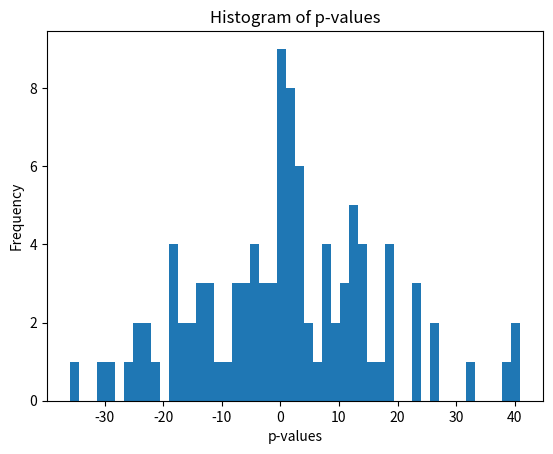

Write the Python code that produced this figure.
# Sample 20 different 4 p-values list combinations of the form 
# [p_loss_batch, p_loss_objectives, p_Q_batch, p_Q_objectives]
# where each value is randomly selected from the discrete range(-50, 50, 1).
# loop over 20 random p-values lists and sample from a normal distribution
# with mean 0 and standard deviation 1 over a discrete range of -50 to 50.

import numpy as np
import matplotlib.pyplot as plt

def sample_p_values(n_samples=50, mean=0, std=15, low=-50, high=50):
    p_values_list = []
    for i in range(n_samples):
        p_values = [np.random.normal(mean, std) for _ in range(2)]
        p_values = [int(p) for p in p_values]
        p_values = [max(low, min(high, p)) for p in p_values]
        p_values_list.append(p_values)
    return p_values_list

if __name__ == "__main__":
    p_values_list = sample_p_values(50)
    p_values_flattened = np.array(p_values_list).flatten()
    print(p_values_flattened)
    plt.hist(p_values_flattened, bins=50)
    plt.xlabel('p-values')
    plt.ylabel('Frequency')
    plt.title('Histogram of p-values')
    plt.show()


